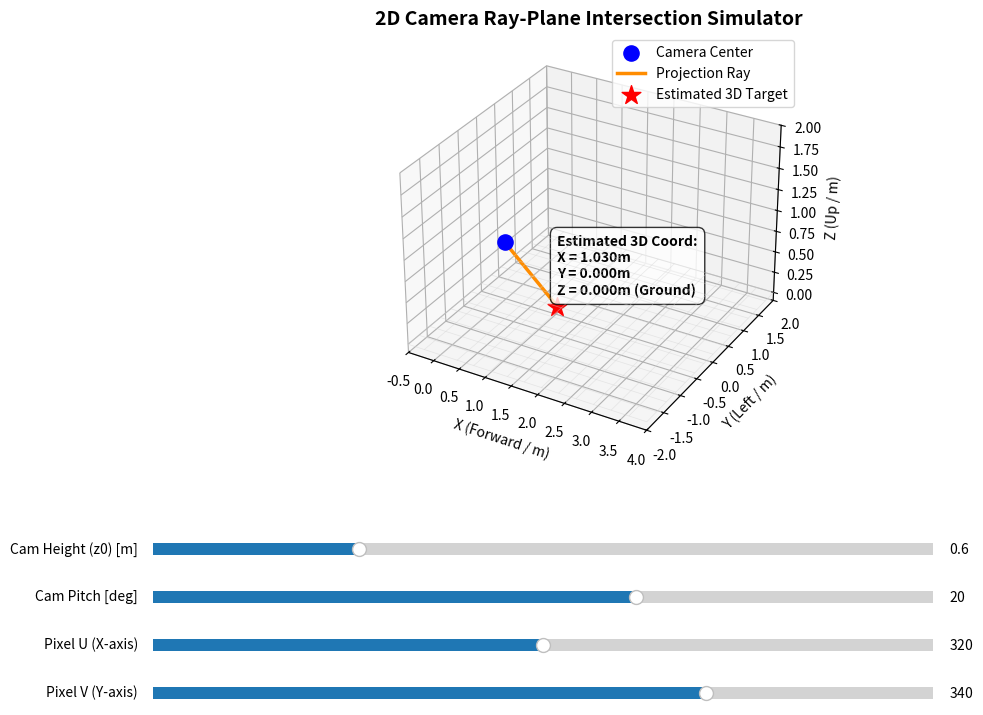

The script that saved this image:
#!/usr/bin/env python3
import numpy as np
import matplotlib.pyplot as plt
from matplotlib.widgets import Slider

# 1. 카메라 내부 파라미터 고정 (ROS2 실습 환경과 일치)
fx, fy = 554.25, 554.25
cx, cy = 320.0, 240.0

# 2. 메인 그래픽스 창 설정
fig = plt.figure(figsize=(12, 8))
ax = fig.add_subplot(111, projection='3d')
plt.subplots_adjust(bottom=0.35)  # 슬라이더 공간 확보

# 초기 파라미터 설정
init_z0 = 0.6       # 카메라 높이 (m)
init_pitch = 20.0   # 카메라 다운 피치 각도 (degrees)
init_u = 320.0      # 화면 정중앙 픽셀
init_v = 340.0      # 중앙보다 약간 아래쪽 픽셀 (바닥을 바라보도록 설정)

# 3. Matplotlib 슬라이더 GUI 배치
ax_z0    = plt.axes([0.15, 0.22, 0.65, 0.03])
ax_pitch = plt.axes([0.15, 0.16, 0.65, 0.03])
ax_u     = plt.axes([0.15, 0.10, 0.65, 0.03])
ax_v     = plt.axes([0.15, 0.04, 0.65, 0.03])

s_z0    = Slider(ax_z0,    'Cam Height (z0) [m]', 0.1, 2.0, valinit=init_z0)
s_pitch = Slider(ax_pitch, 'Cam Pitch [deg]',    -45.0, 60.0, valinit=init_pitch)
s_u     = Slider(ax_u,     'Pixel U (X-axis)',   0.0, 640.0, valinit=init_u)
s_v     = Slider(ax_v,     'Pixel V (Y-axis)',   0.0, 480.0, valinit=init_v)

def update(val):
    # 슬라이더로부터 현재 시뮬레이터 변수 읽기
    z0 = s_z0.val
    pitch_deg = s_pitch.val
    u = s_u.val
    v = s_v.val

    theta = np.radians(pitch_deg)

    # [Step 1] 핀홀 카메라 모델: 픽셀을 카메라 광학 프레임 기준 3D 방향 벡터(v_c)로 복원
    xc = (u - cx) / fx
    yc = (v - cy) / fy
    zc = 1.0
    v_c = np.array([xc, yc, zc])

    # [Step 2] 외적 파라미터 변환 행렬 구성 (Optical Frame -> Base Link)
    # 기본 변환(Pitch=0일 때): Z_opt -> X_base, X_opt -> -Y_base, Y_opt -> -Z_base
    # 여기에 카메라가 바닥을 향해 숙이는 Pitch 변환 결합
    R = np.array([
        [0, -np.sin(theta),  np.cos(theta)],
        [-1,             0,              0],
        [0, -np.cos(theta), -np.sin(theta)]
    ])
    
    # 로봇 중심 대비 카메라 정적 설치 위치 (X=0, Y=0에 장착되었다고 가정)
    P_cam = np.array([0.0, 0.0, z0])

    # 카메라 벡터를 로봇 기준 벡터(v_b)로 회전 유도
    v_b = np.dot(R, v_c)

    # 3D 뷰포트 초기화 및 고정 뷰 각도 세팅
    ax.cla()
    ax.set_xlim(-0.5, 4.0)
    ax.set_ylim(-2.0, 2.0)
    ax.set_zlim(-0.1, 2.0)
    ax.set_xlabel('X (Forward / m)')
    ax.set_ylabel('Y (Left / m)')
    ax.set_zlabel('Z (Up / m)')
    ax.set_title('2D Camera Ray-Plane Intersection Simulator', fontsize=14, fontweight='bold')

    # 바닥 지면 (Z = 0) 그리드 시각화
    grid_x, grid_y = np.meshgrid(np.linspace(-0.5, 4.0, 15), np.linspace(-2.0, 2.0, 15))
    grid_z = np.zeros_like(grid_x)
    ax.plot_wireframe(grid_x, grid_y, grid_z, color='lightgray', alpha=0.5, linewidth=0.5)

    # 카메라 원점 플롯
    ax.scatter(P_cam[0], P_cam[1], P_cam[2], color='blue', s=120, zorder=5, label='Camera Center')

    # [Step 3] 지면 교점(Ray-Plane Intersection) 방정식 연산
    if v_b[2] < 0:  # 벡터가 지면(아래쪽)을 향할 때만 교점 존재
        # 직선 방정식 스케일 팩터 t 계산: t = -z0 / v_z
        t = -z0 / v_b[2]
        
        # 교점 복원: P = P_cam + t * v_b
        P_intersect = P_cam + t * v_b

        # 시각화 데이터 플롯 (광선 및 바닥 교차점)
        ax.plot([P_cam[0], P_intersect[0]], [P_cam[1], P_intersect[1]], [P_cam[2], P_intersect[2]], 
                color='darkorange', linewidth=2.5, linestyle='-', label='Projection Ray')
        ax.scatter(P_intersect[0], P_intersect[1], P_intersect[2], 
                   color='red', s=200, marker='*', zorder=6, label='Estimated 3D Target')

        # 계산된 3D 좌표 실시간 텍스트 출력
        info_text = f"Estimated 3D Coord:\nX = {P_intersect[0]:.3f}m\nY = {P_intersect[1]:.3f}m\nZ = 0.000m (Ground)"
        ax.text(P_intersect[0], P_intersect[1], P_intersect[2] + 0.15, info_text, 
                color='black', weight='bold', bbox=dict(facecolor='white', alpha=0.8, boxstyle='round,pad=0.5'))
    else:
        # 광선이 하늘을 향해 평면과 만나지 않는 경우 예외 처리 시각화
        P_end = P_cam + 2.0 * v_b
        ax.plot([P_cam[0], P_end[0]], [P_cam[1], P_end[1]], [P_cam[2], P_end[2]], 
                color='black', linewidth=2, linestyle='--', label='Ray (No Intersection)')
        ax.text(0, 0, z0 + 0.2, "Error: Ray points upward!", color='purple', weight='bold')

    ax.legend(loc='upper right')
    fig.canvas.draw_idle()

# 슬라이더 값 변경 시 대화형 이벤트 트리거 연동
s_z0.on_changed(update)
s_pitch.on_changed(update)
s_u.on_changed(update)
s_v.on_changed(update)

# 첫 화면 렌더링 초기화 실행
update(None)
plt.show()
